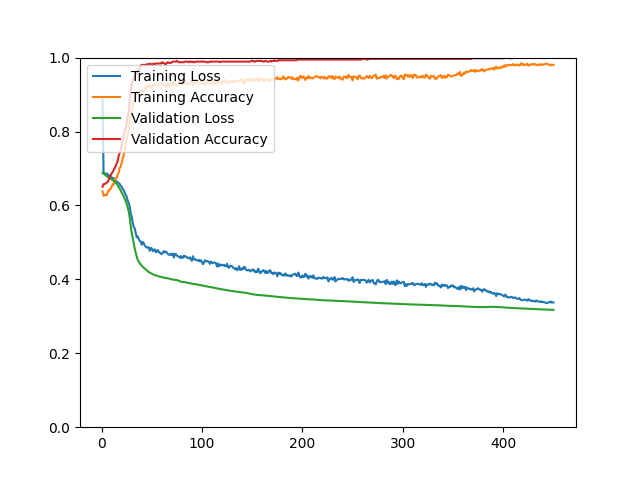

Data behind this chart, as committed beside it:
epoch, loss, acc, val_loss, val_acc
1, 0.8898, 0.6382, 0.6878, 0.6505
2, 0.6887, 0.6260, 0.6860, 0.6577
3, 0.6872, 0.6280, 0.6839, 0.6577
4, 0.6858, 0.6292, 0.6815, 0.6595
5, 0.6864, 0.6272, 0.6794, 0.6613
6, 0.6845, 0.6344, 0.6773, 0.6631
7, 0.6813, 0.6410, 0.6756, 0.6685
8, 0.6809, 0.6408, 0.6743, 0.6774
9, 0.6776, 0.6453, 0.6727, 0.6810
10, 0.6759, 0.6503, 0.6706, 0.6864
11, 0.6738, 0.6575, 0.6684, 0.6900
12, 0.6736, 0.6557, 0.6662, 0.6953
13, 0.6716, 0.6645, 0.6642, 0.7007
14, 0.6659, 0.6726, 0.6617, 0.7061
15, 0.6653, 0.6738, 0.6587, 0.7133
16, 0.6621, 0.6834, 0.6549, 0.7204
17, 0.6610, 0.6880, 0.6508, 0.7330
18, 0.6585, 0.7015, 0.6459, 0.7419
19, 0.6535, 0.7047, 0.6411, 0.7491
20, 0.6510, 0.7143, 0.6352, 0.7616
21, 0.6443, 0.7254, 0.6303, 0.7742
22, 0.6423, 0.7352, 0.6253, 0.7885
23, 0.6354, 0.7490, 0.6189, 0.8011
24, 0.6292, 0.7665, 0.6122, 0.8082
25, 0.6244, 0.7776, 0.6041, 0.8226
26, 0.6129, 0.7936, 0.5950, 0.8369
27, 0.6071, 0.8031, 0.5847, 0.8530
28, 0.5974, 0.8229, 0.5685, 0.8835
29, 0.5804, 0.8476, 0.5440, 0.9122
30, 0.5698, 0.8557, 0.5260, 0.9283
31, 0.5544, 0.8653, 0.5129, 0.9355
32, 0.5413, 0.8844, 0.4974, 0.9462
33, 0.5382, 0.8805, 0.4831, 0.9516
34, 0.5261, 0.8938, 0.4721, 0.9552
35, 0.5140, 0.9060, 0.4621, 0.9606
36, 0.5162, 0.9040, 0.4531, 0.9659
37, 0.5087, 0.9048, 0.4482, 0.9659
38, 0.5039, 0.9070, 0.4441, 0.9713
39, 0.5023, 0.9093, 0.4406, 0.9785
40, 0.4937, 0.9131, 0.4370, 0.9803
41, 0.5010, 0.9093, 0.4342, 0.9803
42, 0.4982, 0.9083, 0.4315, 0.9803
43, 0.4919, 0.9165, 0.4291, 0.9785
44, 0.4884, 0.9193, 0.4268, 0.9803
45, 0.4858, 0.9225, 0.4241, 0.9821
46, 0.4867, 0.9195, 0.4218, 0.9803
47, 0.4866, 0.9227, 0.4198, 0.9821
48, 0.4774, 0.9249, 0.4180, 0.9839
49, 0.4849, 0.9183, 0.4166, 0.9821
50, 0.4840, 0.9209, 0.4153, 0.9821
51, 0.4766, 0.9257, 0.4139, 0.9821
52, 0.4782, 0.9219, 0.4125, 0.9839
53, 0.4815, 0.9277, 0.4113, 0.9821
54, 0.4732, 0.9267, 0.4109, 0.9839
55, 0.4751, 0.9251, 0.4100, 0.9839
56, 0.4794, 0.9269, 0.4092, 0.9839
57, 0.4735, 0.9267, 0.4081, 0.9839
58, 0.4730, 0.9277, 0.4074, 0.9839
59, 0.4693, 0.9293, 0.4068, 0.9839
60, 0.4684, 0.9299, 0.4060, 0.9875
... 390 more rows
